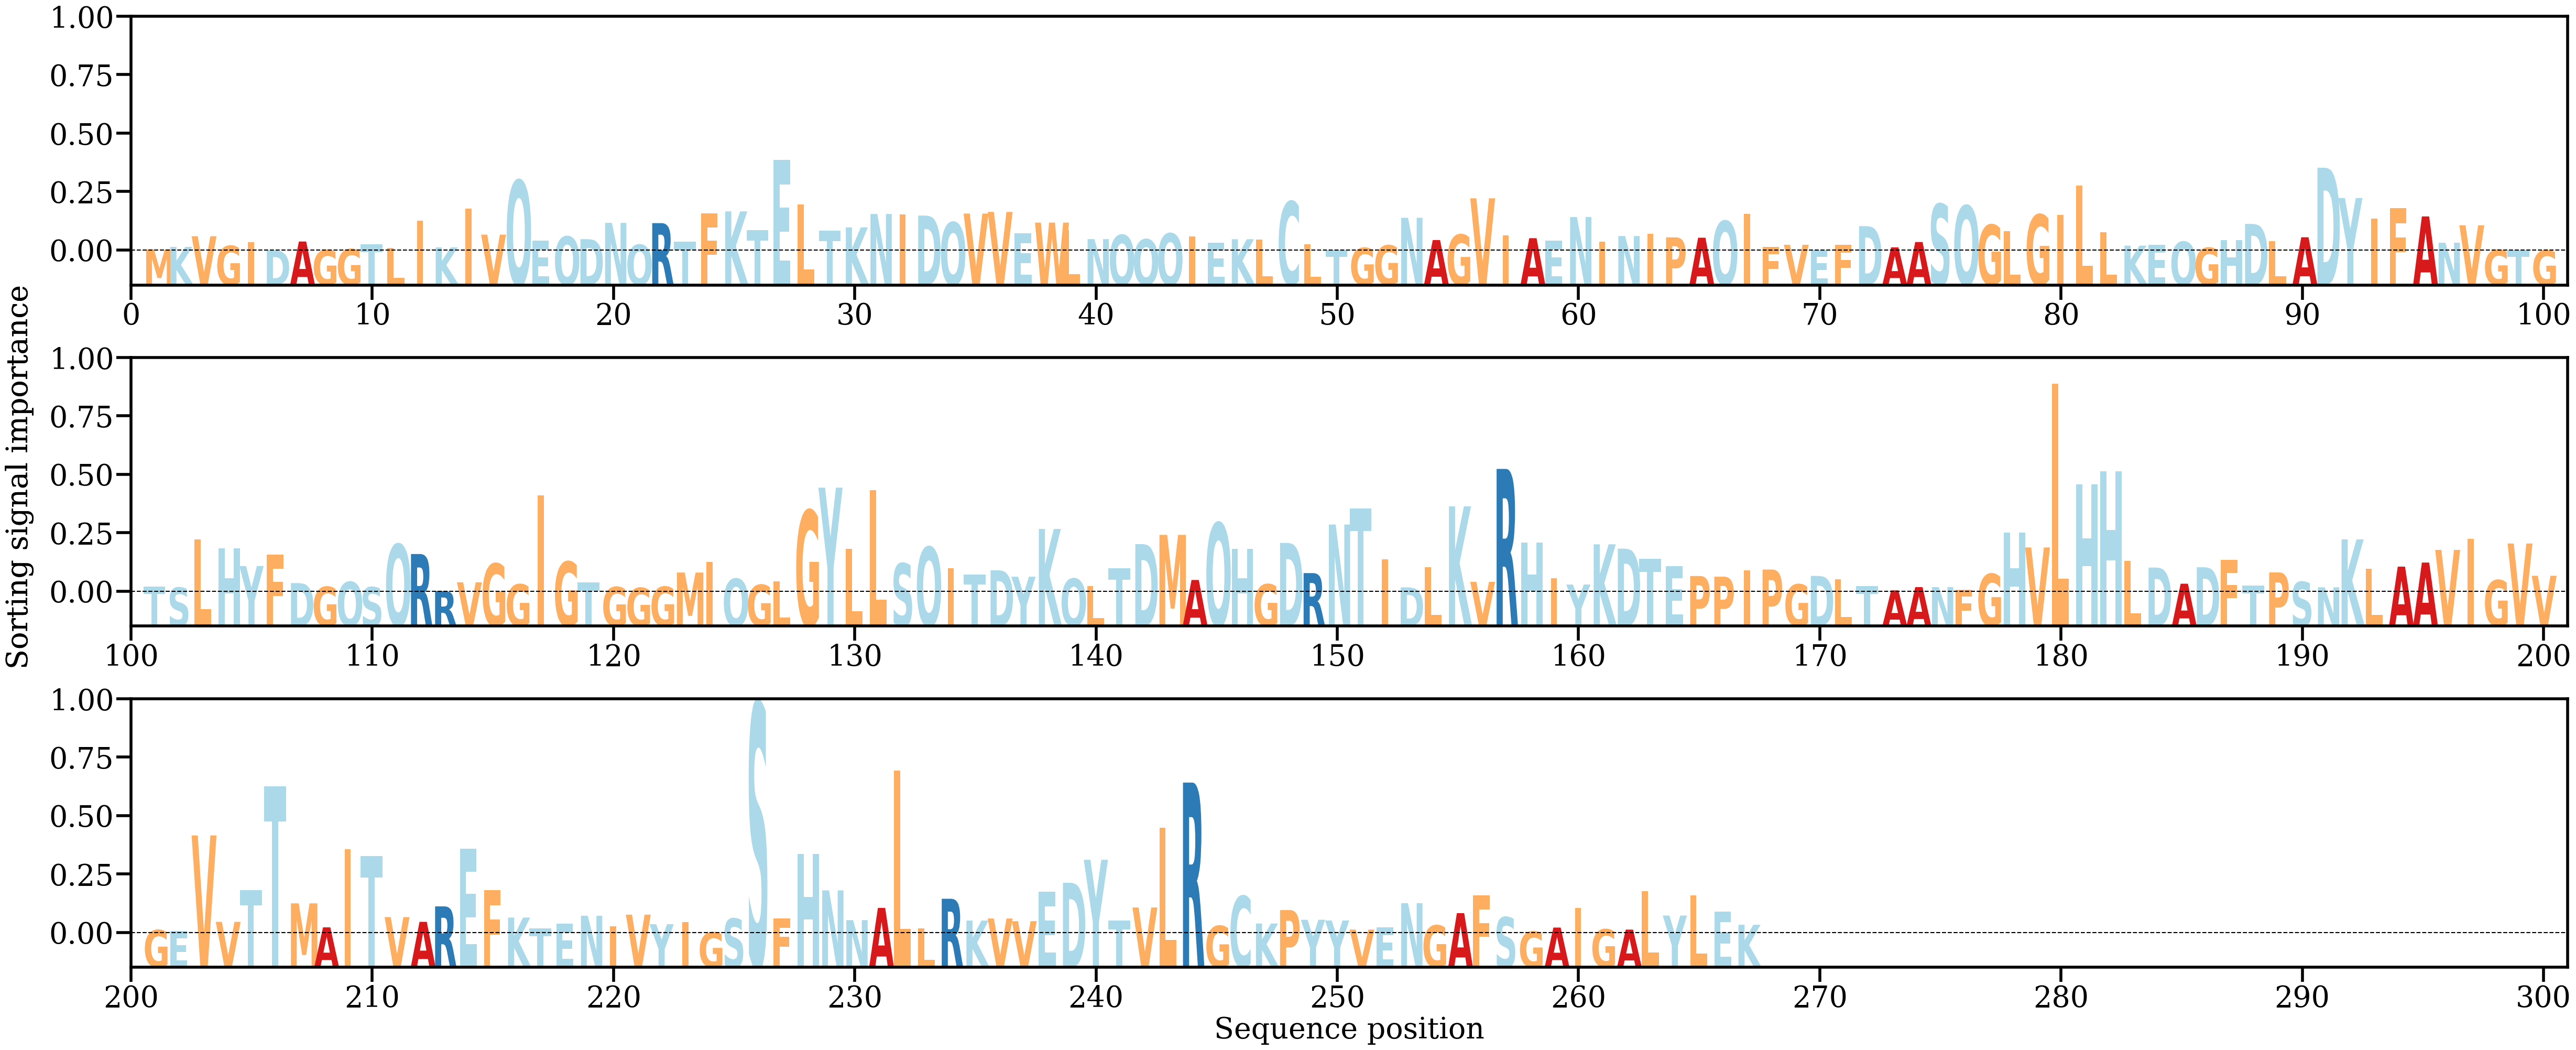

The data file committed next to this chart (first rows):
AA, Alpha
M, [0.00015006]
K, [0.00047383]
V, [0.0018851]
G, [0.00061363]
I, [0.00110818]
D, [7.999443e-06]
A, [0.00118687]
G, [5.7839254e-05]
G, [0.00018432]
T, [0.00084628]
L, [0.000341]
I, [0.00392094]
K, [0.00041328]
I, [0.00554006]
V, [0.00209706]
Q, [0.00928032]
E, [0.00130433]
Q, [0.00185545]
D, [0.00149924]
N, [0.00365715]
Q, [0.0007659]
R, [0.00362146]
T, [0.00120026]
F, [0.00489511]
K, [0.00517521]
T, [0.00268709]
E, [0.01198149]
L, [0.00610422]
T, [0.00263503]
K, [0.0030597]
N, [0.00483223]
I, [0.00478387]
D, [0.00462333]
Q, [0.0037194]
V, [0.00488972]
V, [0.00510473]
E, [0.00226794]
W, [0.0036893]
L, [0.00270815]
N, [0.00150477]
Q, [0.00205111]
Q, [0.00147127]
Q, [0.00226138]
I, [0.0018893]
E, [0.00105766]
K, [0.00149137]
L, [0.00141393]
C, [0.00647804]
L, [0.00083333]
T, [7.523259e-05]
G, [0.00034131]
G, [0.00067702]
N, [0.00432595]
A, [0.00138405]
G, [0.00210322]
V, [0.00690721]
I, [0.00198736]
A, [0.00162686]
E, [0.00128106]
N, [0.00443067]
... 207 more rows
